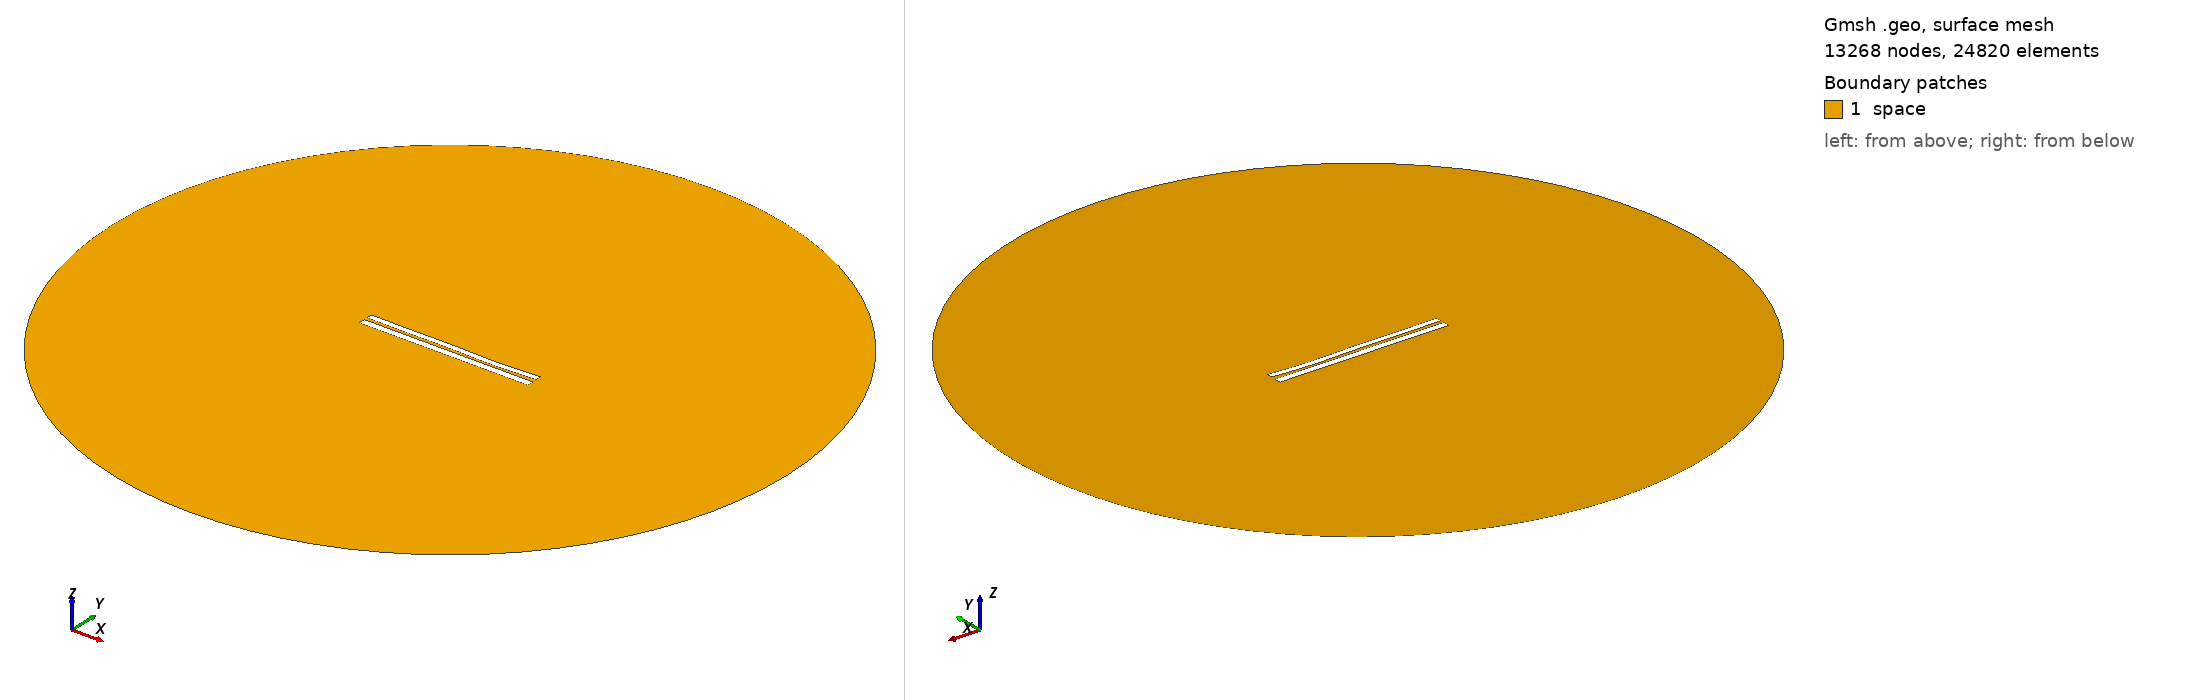

Gmsh geometry script, surface-meshed: 13268 nodes, 24820 surface elements. Boundary patches (legend numbers): 1 space. Left view from above one corner, right view from below the opposite corner. Legend entries are the model's physical surfaces. The drawing asked Gmsh for element sizes between 1% and 20% of the model's largest extent; the script's own settings can give other sizes.

=== 6896.geo (drawn) ===
//---------------------------------------
// Geometry kernel
//---------------------------------------

SetFactory("OpenCASCADE");



//---------------------------------------
// Parameters of the geometry
//---------------------------------------

// Overetch of the upper plate
overetch = 0.25;

// Distance between the plates
distance = 1.75;

// Discretization over the x axis (for the deformation)
nx = 50; 

// Length of the plate
L = 100 - overetch; 

// Number of modes
n = 4; 

// 1st mode coefficient
coeff(1) = -0.15;
beta(1) = 0.596864 * 3.1415926535 / L;

// 2nd mode coefficient
coeff(2) = -0.15;
beta(2) = 1.49418 * 3.1415926535 / L;

// 3rd mode coefficient
coeff(3) = 0.15;
beta(3) = 2.50025 * 3.1415926535 / L;

// 4th mode coefficient
coeff(4) = -0.15;
beta(4) = 3.49999 * 3.1415926535 / L;



//---------------------------------------
// Upper plate (deformed rectangle)
//---------------------------------------

// Coordiantes of the upper plate
xmin = -50;
xmax = 50 - overetch;

// Height of the upper plate
yheight = 4 - 2 * overetch;

// Indexes of the points
UpperID[] = {};
LowerID[] = {};
LeftID[] = {};
RightID[] = {};

// Point index
p = 1;

// Horizontal edges
For i In {1:nx}
    x = xmin + (i-1)*(xmax - xmin)/(nx-1);

    y_bottom = distance / 2 + overetch;
    For j In {1:n}
        C = (Cosh(beta(j)*L) + Cos(beta(j)*L)) / (Sinh(beta(j)*L) + Sin(beta(j)*L));
        y_bottom  = y_bottom + coeff(j) * (Cosh(beta(j)*(x+50)) - Cos(beta(j)*(x+50)) - C * (Sinh(beta(j)*(x+50)) - Sin(beta(j)*(x+50))));
    EndFor

    y_top = y_bottom + yheight;

    Point(p) = {x, y_top, 0, 1.0};
    UpperID[i] = p;
    p = p + 1;

    Point(p) = {x, y_bottom, 0, 1.0};
    LowerID[i] = p;
    p = p + 1;
EndFor

// Create point lists
UpperPts[] = {}; LowerPts[] = {};
For i In {1:nx}
  UpperPts[] += {UpperID[i]};
  LowerPts[] += {LowerID[i]};
EndFor

// Build splines
Spline(1) = {UpperPts[]};
Spline(2) = {LowerPts[]};
Line(3) = {LowerPts[nx-1], UpperPts[nx-1]};
Line(4) = {LowerPts[0], UpperPts[0]};

// Build the plane surface
Curve Loop(1) = {2, 3, -1, -4};
Plane Surface(1) = {1};



//---------------------------------------
// Lower plate (rectangle)
//---------------------------------------

// Vertices
Point(1001) = {-50, -1, 0, 1.0};
Point(1002) = { 50, -1, 0, 1.0};
Point(1003) = { 50,  -5, 0, 1.0};
Point(1004) = {-50,  -5, 0, 1.0};

// Edges
Line(5) = {1001, 1002};
Line(6) = {1002, 1003};
Line(7) = {1003, 1004};
Line(8) = {1004, 1001};

// Plane surface
Line Loop(2) = {5, 6, 7, 8};
Plane Surface(2) = {2}; 



//---------------------------------------
// Outer (fictious) boundary
//---------------------------------------

// Points
Point(1005) = {0, 0, 0};       // Center
Point(1006) = {200, 0, 0};     // Start point
Point(1007) = {0, 200, 0};     // 90 degrees
Point(1008) = {-200, 0, 0};    // 180 degrees
Point(1009) = {0, -200, 0};    // 270 degrees

// Circle arcs (each needs start, center, end)
Circle(9) = {1006, 1005, 1007};
Circle(10) = {1007, 1005, 1008};
Circle(11) = {1008, 1005, 1009};
Circle(12) = {1009, 1005, 1006};

// Plane surface for the entire domain
Curve Loop(3) = {9, 10, 11, 12};
Surface(3) = {3};

// Subtract the plates from the whole domain to obtain the actual domain where we want to solve the equations
BooleanDifference{ Surface{3}; Delete; }{ Surface{1}; Surface{2}; Delete; }




//---------------------------------------
// Transfinite Lines/Curves
//---------------------------------------

// Set the number of points on the boundaries
r = 7;

// Plates
Transfinite Curve {1, 2} = 50*r Using Progression 1;
Transfinite Curve {3, 4} = 2*r Using Progression 1;
Transfinite Line {5, 7} = 50*r Using Progression 1;
Transfinite Line {6, 8} = 2*r Using Progression 1;

// Outer boundary
Transfinite Line {9, 10, 11, 12} = 20 Using Progression 1;



//---------------------------------------
// Physical groups
//---------------------------------------                

// Physical curves (boundaries)
Physical Line("force_segment", 10) = {2};
Physical Line("upper_plate", 11) = {1, 3, 4};
Physical Line("lower_plate", 12) = {5, 6, 7, 8};
Physical Line("boundary", 20) = {9, 10, 11, 12};

// Physical Surfaces
Physical Surface("space", 30) = {3};



//---------------------------------------
// 6. Generate the Mesh
//---------------------------------------

// 2D mesh generation
Mesh 2;
